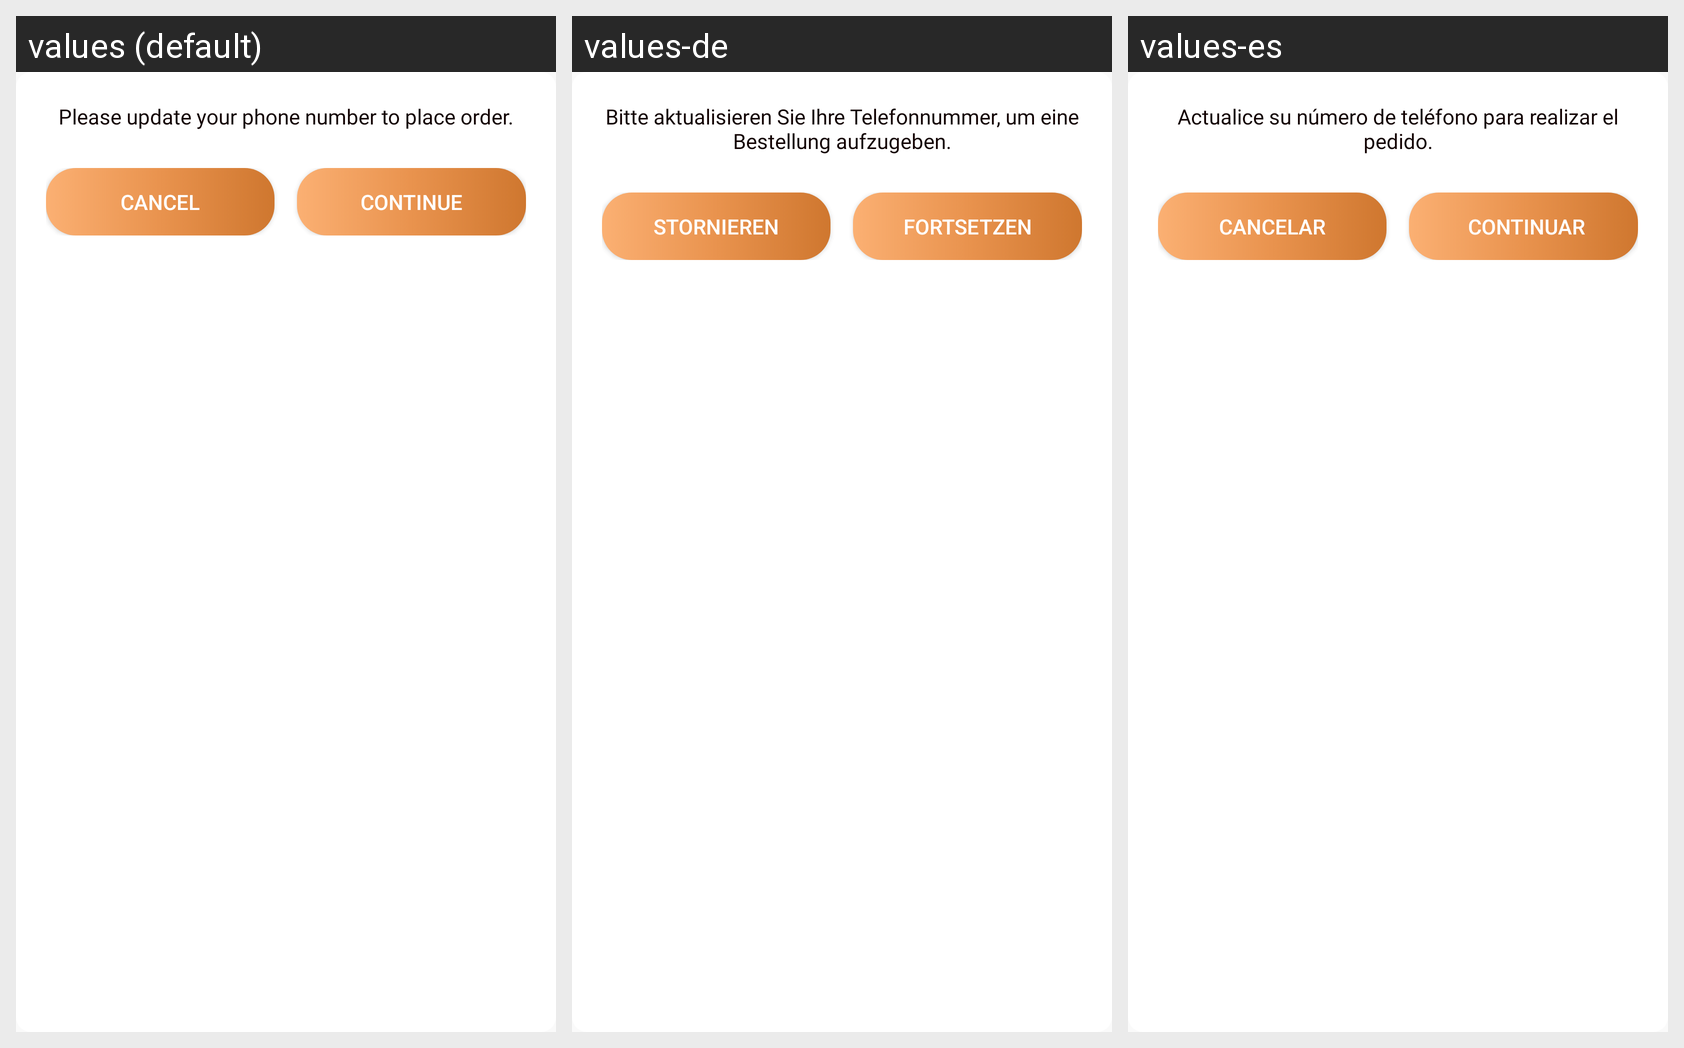

The Android screen above is rendered under several locales of the same app. Produce the string resources it draws, with the default and per-locale values.
Android screen res/layout/update_phone.xml rendered under 3 locales, left to right: values (default), values-de, values-es. Device: Nexus 5 (rendered at 1080×1920; each locale shown at half size, 540×960, under a caption strip naming it); theme AppTheme.
Strings drawn on this screen, with the default value and each locale's value (text and hints the layout hard-codes, and strings that could not be matched under every locale, appear in the picture but are not listed):

update_phone
  values: Please update your phone number to place order.
  values-de: Bitte aktualisieren Sie Ihre Telefonnummer, um eine Bestellung aufzugeben.
  values-es: Actualice su número de teléfono para realizar el pedido.

cancel
  values: Cancel
  values-de: Stornieren
  values-es: Cancelar

please_continue
  values: Continue
  values-de: Fortsetzen
  values-es:  Continuar
